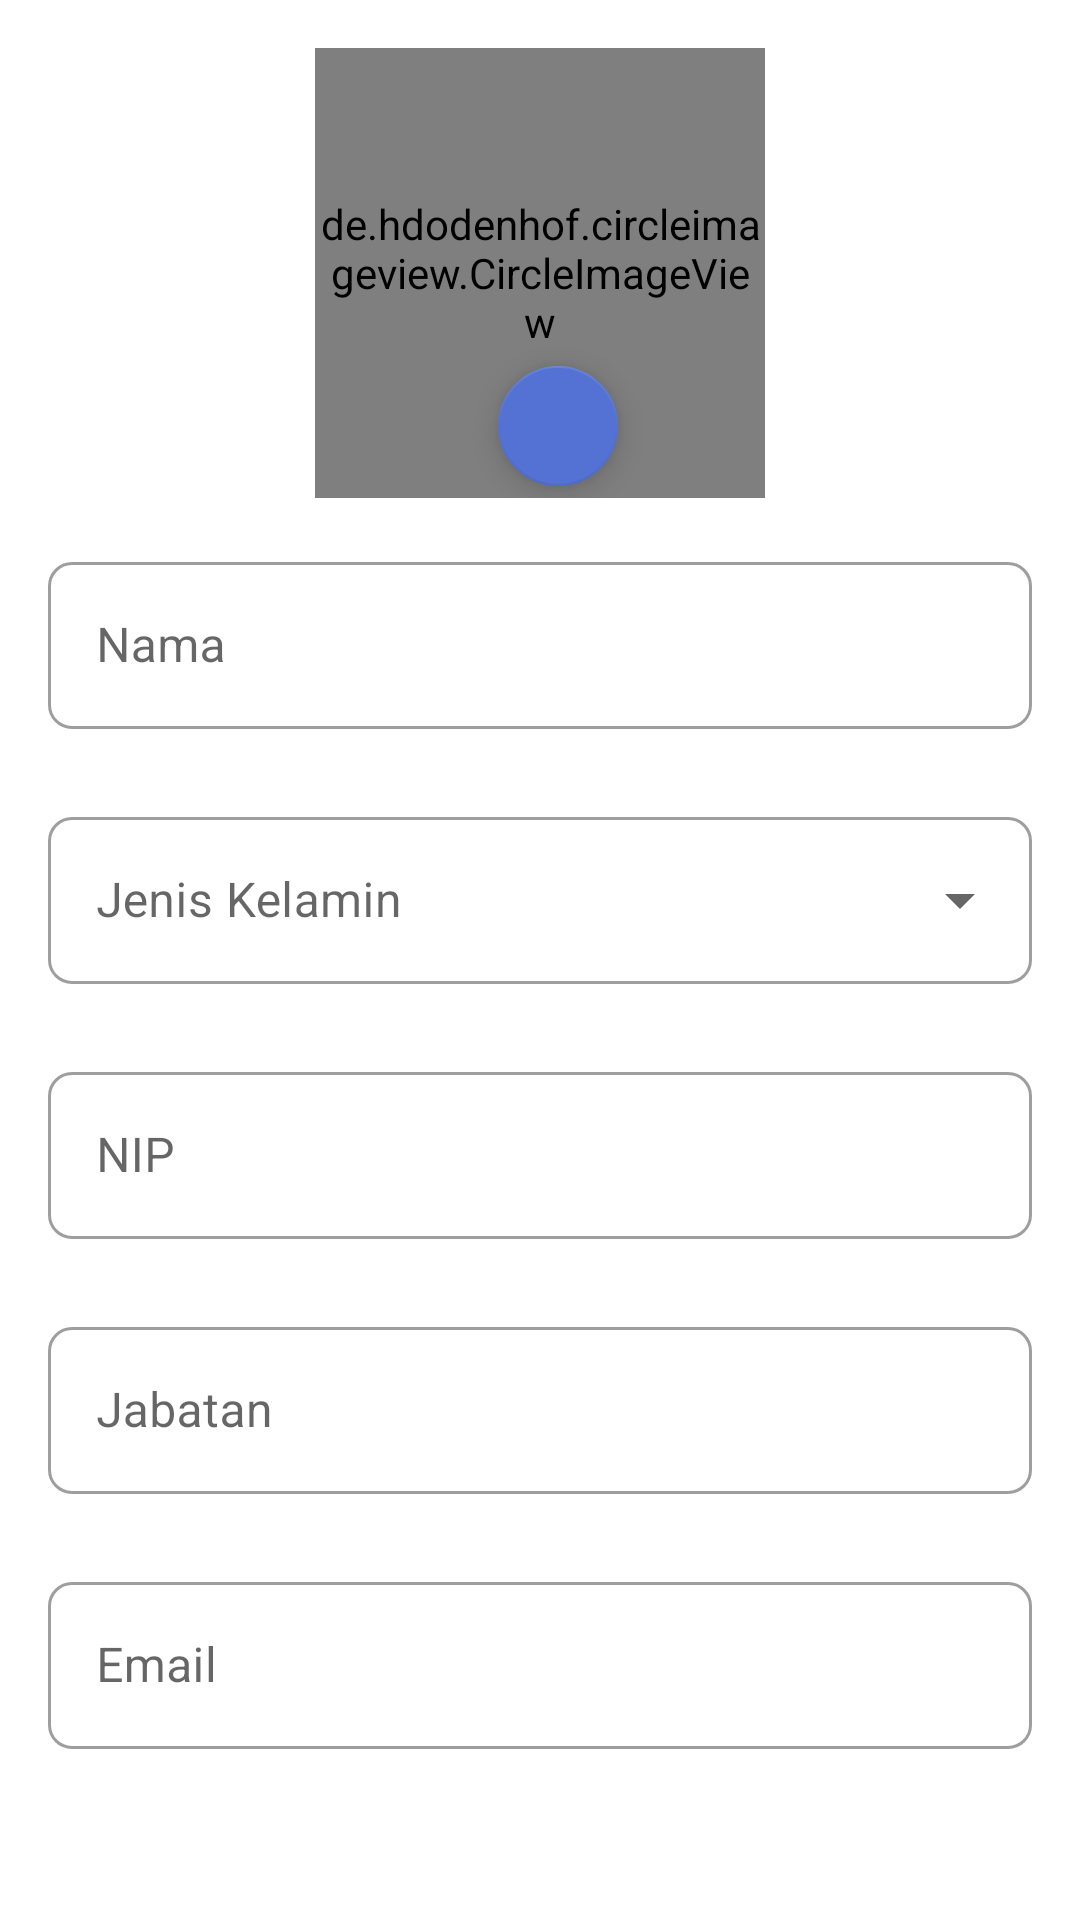

Here is an Android app screen rendered from its layout file. Give the layout XML and the strings, colors and styles it references.
<!-- AndroidManifest.xml: application theme Theme.SIMPKD -->
<!-- res/layout/fragment_profile.xml -->
<?xml version="1.0" encoding="utf-8"?>
<androidx.core.widget.NestedScrollView
    xmlns:android="http://schemas.android.com/apk/res/android"
    xmlns:app="http://schemas.android.com/apk/res-auto"
    android:layout_width="match_parent"
    android:layout_height="wrap_content"
    android:paddingBottom="?actionBarSize">

    <LinearLayout
        android:layout_width="match_parent"
        android:layout_height="wrap_content"
        android:padding="16dp"
        android:orientation="vertical">

        <androidx.constraintlayout.widget.ConstraintLayout
            android:layout_width="match_parent"
            android:layout_height="wrap_content">

            <de.hdodenhof.circleimageview.CircleImageView
                android:id="@+id/avatar"
                android:layout_width="150dp"
                android:layout_height="150dp"
                android:src="@drawable/ic_baseline_account_circle_24"
                app:layout_constraintTop_toTopOf="parent"
                app:layout_constraintStart_toStartOf="parent"
                app:layout_constraintEnd_toEndOf="parent" />

            <com.google.android.material.floatingactionbutton.FloatingActionButton
                android:id="@+id/btn_avatar"
                android:layout_width="wrap_content"
                android:layout_height="wrap_content"
                android:layout_marginEnd="134dp"
                android:src="@drawable/ic_baseline_photo_camera_24"
                android:contentDescription="@string/avatar"
                app:tint="@android:color/white"
                app:backgroundTint="@color/primaryLightColor"
                app:fabSize="mini"
                app:layout_constraintBottom_toBottomOf="parent"
                app:layout_constraintEnd_toEndOf="parent" />

        </androidx.constraintlayout.widget.ConstraintLayout>

        <com.google.android.material.textfield.TextInputLayout
            android:id="@+id/name_input_layout"
            android:layout_width="match_parent"
            android:layout_height="wrap_content"
            android:layout_marginTop="16dp"
            android:layout_marginBottom="8dp"
            android:hint="@string/name"
            app:helperTextTextColor="@color/red"
            app:boxCornerRadiusTopStart="8dp"
            app:boxCornerRadiusTopEnd="8dp"
            app:boxCornerRadiusBottomStart="8dp"
            app:boxCornerRadiusBottomEnd="8dp"
            style="@style/Widget.MaterialComponents.TextInputLayout.OutlinedBox">

            <com.google.android.material.textfield.TextInputEditText
                android:id="@+id/name_edit_text"
                android:layout_width="match_parent"
                android:layout_height="wrap_content" />

        </com.google.android.material.textfield.TextInputLayout>

        <com.google.android.material.textfield.TextInputLayout
            android:layout_width="match_parent"
            android:layout_height="wrap_content"
            android:layout_marginTop="16dp"
            android:layout_marginBottom="8dp"
            android:hint="@string/gender"
            app:boxCornerRadiusTopStart="8dp"
            app:boxCornerRadiusTopEnd="8dp"
            app:boxCornerRadiusBottomStart="8dp"
            app:boxCornerRadiusBottomEnd="8dp"
            style="@style/Widget.MaterialComponents.TextInputLayout.OutlinedBox.ExposedDropdownMenu">

            <com.google.android.material.textfield.MaterialAutoCompleteTextView
                android:id="@+id/gender_autocomplete"
                android:layout_width="match_parent"
                android:layout_height="wrap_content" />

        </com.google.android.material.textfield.TextInputLayout>

        <com.google.android.material.textfield.TextInputLayout
            android:layout_width="match_parent"
            android:layout_height="wrap_content"
            android:layout_marginTop="16dp"
            android:layout_marginBottom="8dp"
            android:hint="@string/nip"
            app:boxCornerRadiusTopStart="8dp"
            app:boxCornerRadiusTopEnd="8dp"
            app:boxCornerRadiusBottomStart="8dp"
            app:boxCornerRadiusBottomEnd="8dp"
            style="@style/Widget.MaterialComponents.TextInputLayout.OutlinedBox">

            <com.google.android.material.textfield.TextInputEditText
                android:id="@+id/nip_edit_text"
                android:layout_width="match_parent"
                android:layout_height="wrap_content"
                android:enabled="false" />

        </com.google.android.material.textfield.TextInputLayout>

        <com.google.android.material.textfield.TextInputLayout
            android:layout_width="match_parent"
            android:layout_height="wrap_content"
            android:layout_marginTop="16dp"
            android:layout_marginBottom="8dp"
            android:hint="@string/position"
            app:boxCornerRadiusTopStart="8dp"
            app:boxCornerRadiusTopEnd="8dp"
            app:boxCornerRadiusBottomStart="8dp"
            app:boxCornerRadiusBottomEnd="8dp"
            style="@style/Widget.MaterialComponents.TextInputLayout.OutlinedBox">

            <com.google.android.material.textfield.TextInputEditText
                android:id="@+id/position_edit_text"
                android:layout_width="match_parent"
                android:layout_height="wrap_content"
                android:enabled="false" />

        </com.google.android.material.textfield.TextInputLayout>

        <com.google.android.material.textfield.TextInputLayout
            android:id="@+id/email_input_layout"
            android:layout_width="match_parent"
            android:layout_height="wrap_content"
            android:layout_marginTop="16dp"
            android:layout_marginBottom="8dp"
            android:hint="@string/email"
            app:helperTextTextColor="@color/red"
            app:boxCornerRadiusTopStart="8dp"
            app:boxCornerRadiusTopEnd="8dp"
            app:boxCornerRadiusBottomStart="8dp"
            app:boxCornerRadiusBottomEnd="8dp"
            style="@style/Widget.MaterialComponents.TextInputLayout.OutlinedBox">

            <com.google.android.material.textfield.TextInputEditText
                android:id="@+id/email_edit_text"
                android:layout_width="match_parent"
                android:layout_height="wrap_content"
                android:inputType="textEmailAddress" />

        </com.google.android.material.textfield.TextInputLayout>

        <com.google.android.material.textfield.TextInputLayout
            android:id="@+id/phone_input_layout"
            android:layout_width="match_parent"
            android:layout_height="wrap_content"
            android:layout_marginTop="16dp"
            android:layout_marginBottom="8dp"
            android:hint="@string/phone_number"
            app:helperTextTextColor="@color/red"
            app:boxCornerRadiusTopStart="8dp"
            app:boxCornerRadiusTopEnd="8dp"
            app:boxCornerRadiusBottomStart="8dp"
            app:boxCornerRadiusBottomEnd="8dp"
            style="@style/Widget.MaterialComponents.TextInputLayout.OutlinedBox">

            <com.google.android.material.textfield.TextInputEditText
                android:id="@+id/phone_edit_text"
                android:layout_width="match_parent"
                android:layout_height="wrap_content"
                android:inputType="number" />

        </com.google.android.material.textfield.TextInputLayout>

        <com.google.android.material.textfield.TextInputLayout
            android:id="@+id/address_input_layout"
            android:layout_width="match_parent"
            android:layout_height="wrap_content"
            android:layout_marginTop="16dp"
            android:layout_marginBottom="8dp"
            android:hint="@string/address"
            app:helperTextTextColor="@color/red"
            app:boxCornerRadiusTopStart="8dp"
            app:boxCornerRadiusTopEnd="8dp"
            app:boxCornerRadiusBottomStart="8dp"
            app:boxCornerRadiusBottomEnd="8dp"
            style="@style/Widget.MaterialComponents.TextInputLayout.OutlinedBox">

            <com.google.android.material.textfield.TextInputEditText
                android:id="@+id/address_edit_text"
                android:layout_width="match_parent"
                android:layout_height="wrap_content"
                android:inputType="textMultiLine" />

        </com.google.android.material.textfield.TextInputLayout>

        <com.example.simpkd.components.SubmitButton
            android:id="@+id/btn_save"
            android:layout_width="match_parent"
            android:layout_height="wrap_content"
            android:layout_marginTop="16dp"
            android:layout_marginBottom="8dp"
            android:text="@string/save" />

    </LinearLayout>

</androidx.core.widget.NestedScrollView>
<!-- resources referenced by this layout -->
<resources>
  <color name="primaryLightColor">#5472d3</color>
  <color name="red">#F44336</color>
  <!-- drawable ic_baseline_account_circle_24 (drawable) -->
  <vector android:height="150dp" android:tint="#3F3F3F"
      android:viewportHeight="24" android:viewportWidth="24"
      android:width="150dp" xmlns:android="http://schemas.android.com/apk/res/android">
      <path android:fillColor="@android:color/white" android:pathData="M12,2C6.48,2 2,6.48 2,12s4.48,10 10,10 10,-4.48 10,-10S17.52,2 12,2zM12,5c1.66,0 3,1.34 3,3s-1.34,3 -3,3 -3,-1.34 -3,-3 1.34,-3 3,-3zM12,19.2c-2.5,0 -4.71,-1.28 -6,-3.22 0.03,-1.99 4,-3.08 6,-3.08 1.99,0 5.97,1.09 6,3.08 -1.29,1.94 -3.5,3.22 -6,3.22z"/>
  </vector>
  <string name="address">Alamat</string>
  <string name="avatar">Avatar</string>
  <string name="email">Email</string>
  <string name="gender">Jenis Kelamin</string>
  <string name="name">Nama</string>
  <string name="nip">NIP</string>
  <string name="phone_number">No.HP</string>
  <string name="position">Jabatan</string>
  <string name="save">Simpan</string>
  <style name="Theme.SIMPKD" parent="Theme.MaterialComponents.Light.NoActionBar">
          
          <item name="colorPrimary">@color/primaryColor</item>
          <item name="colorPrimaryDark">@color/primaryDarkColor</item>
          
      </style>
  <color name="primaryColor">#0d47a1</color>
  <color name="primaryDarkColor">#002171</color>
</resources>
